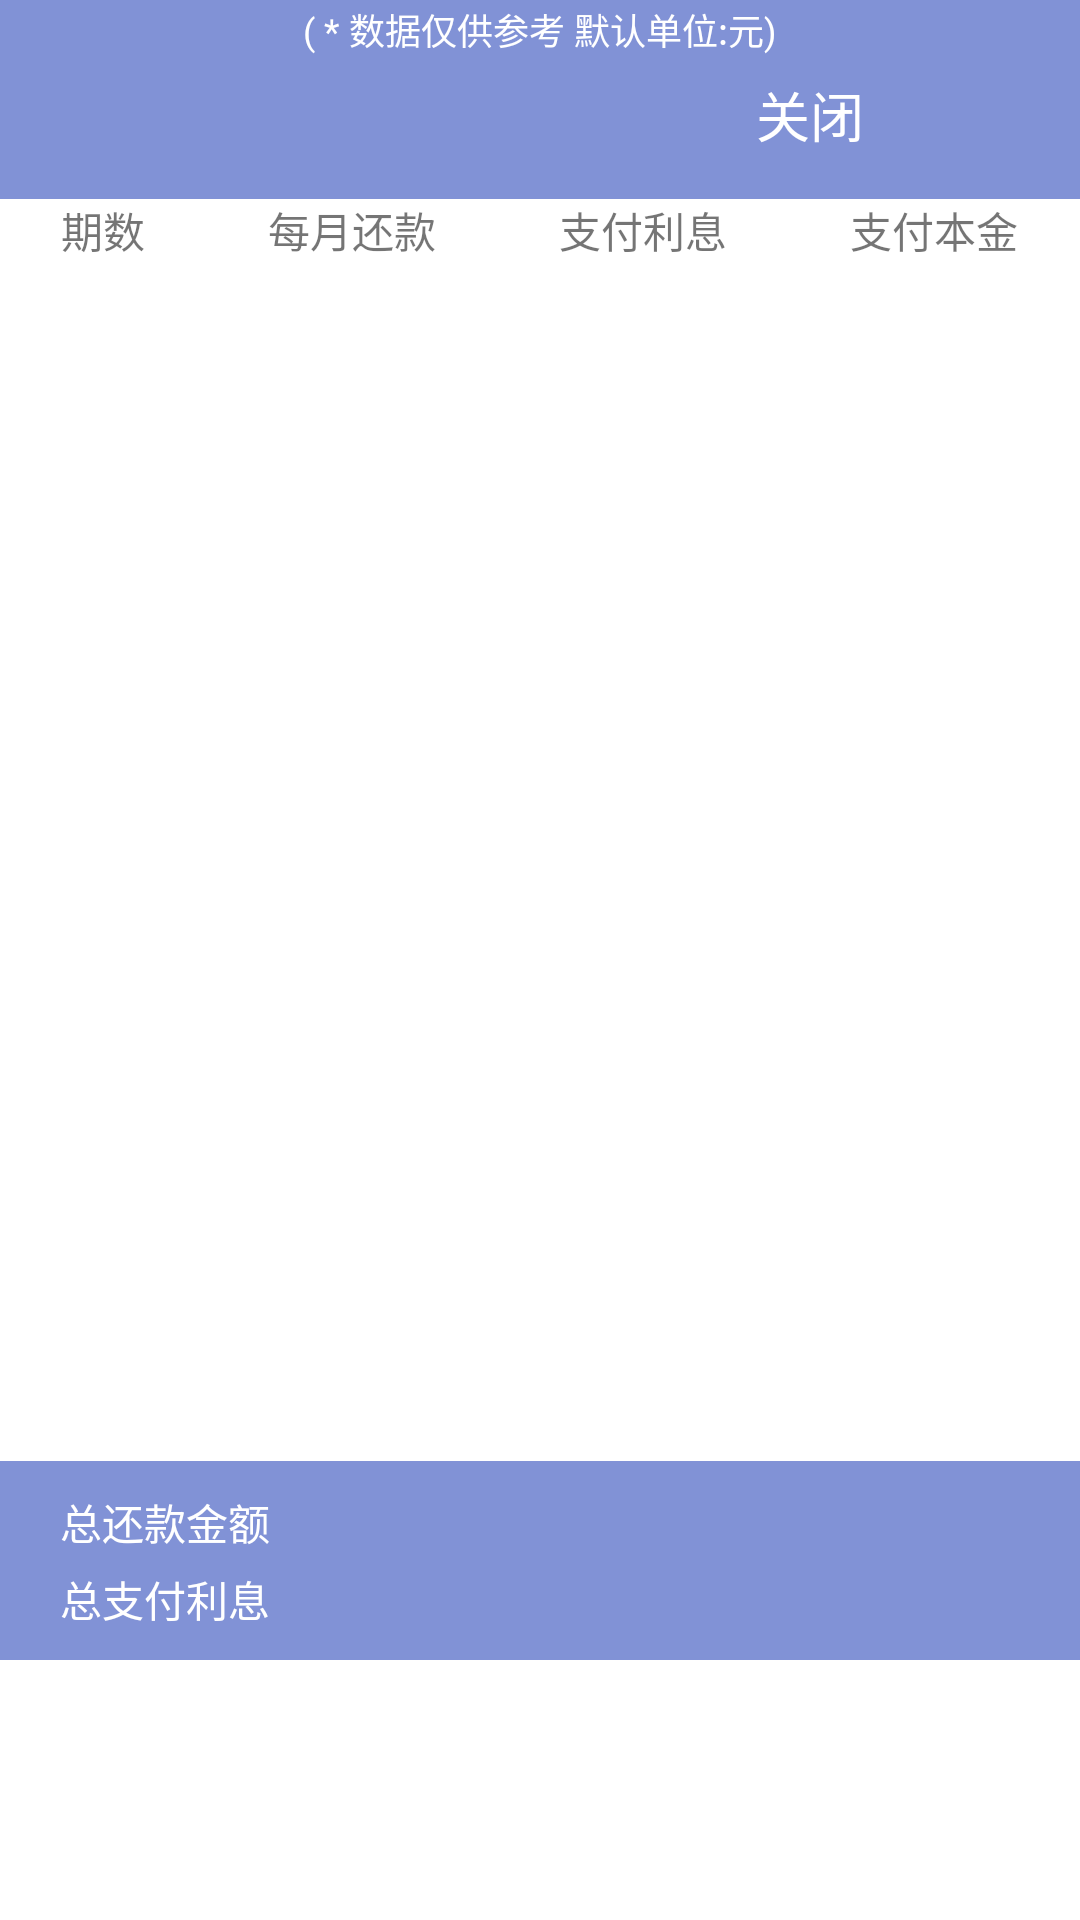

The Android layout XML behind this screen, and the referenced resources:
<!-- AndroidManifest.xml: application theme AppTheme -->
<!-- res/layout/calculator_data.xml -->
<?xml version="1.0" encoding="utf-8"?>
<LinearLayout xmlns:android="http://schemas.android.com/apk/res/android"
    android:layout_width="match_parent"
    android:layout_height="match_parent"
    android:background="#ffffff"
    android:id="@+id/wheelviewContainer"
    android:orientation="vertical">
    <TextView
        android:id="@+id/loanTips"
        android:layout_width="match_parent"
        android:layout_height="20dp"
        android:gravity="center"
        android:textSize="12sp"
        android:background="@color/colorPrimary"
        android:textColor="@color/colorWhite"
        android:text="( * 数据仅供参考 默认单位:元)"/>
    <LinearLayout
        android:id="@+id/loanTitle"
        android:layout_width="match_parent"
        android:layout_height="wrap_content"
        android:background="@color/colorPrimary">
        <TextView
            android:id="@+id/loanType"
            android:layout_width="match_parent"
            android:layout_height="match_parent"
            android:layout_weight="1"
            android:gravity="center"
            android:textSize="18sp"
            android:textColor="@color/colorWhite" />
        <TextView
            android:id="@+id/close"
            android:layout_width="match_parent"
            android:layout_height="match_parent"
            android:layout_weight="1"
            android:gravity="center"
            android:textSize="18sp"
            android:paddingTop="5dp"
            android:paddingBottom="15dp"
            android:textColor="@color/colorWhite"
            android:text="关闭"/>
    </LinearLayout>

    <TableLayout
        android:id="@+id/loanSubTitle"
        android:layout_width="match_parent"
        android:layout_height="wrap_content">
        <TableRow android:layout_width="match_parent">
            <TextView

                android:text="期数"
                android:gravity="center"
                android:layout_width="match_parent"
                android:layout_weight="1" />
            <TextView
                android:text="每月还款"
                android:gravity="center"
                android:layout_width="match_parent"
                android:layout_weight="1" />
            <TextView

                android:text="支付利息"
                android:gravity="center"
                android:layout_width="match_parent"
                android:layout_weight="1" />
            <TextView
                android:text="支付本金"
                android:gravity="center"
                android:layout_width="match_parent"
                android:layout_weight="1" />
        </TableRow>
    </TableLayout>

    <ListView
        android:id="@+id/calculateDataListView"
        android:layout_width="match_parent"
        android:layout_height="400dp">
    </ListView>

    <TableLayout
        android:id="@+id/loanFooter"
        android:layout_width="match_parent"
        android:layout_height="wrap_content"
        android:paddingLeft="20dp"
        android:paddingRight="20dp"
        android:background="@color/colorPrimary">
        <TableRow
            android:textSize="16sp"
            android:paddingTop="10dp">
            <TextView
                android:text="总还款金额"
                android:layout_span="1"
                android:layout_column="0"
                android:textColor="@color/colorWhite"/>
            <TextView
                android:id="@+id/total"
                android:layout_marginLeft="20dp"
                android:layout_span="1"
                android:layout_column="1"
                android:textColor="@color/colorWhite"/>
        </TableRow>
        <TableRow
            android:textSize="16sp"
            android:paddingTop="5dp"
            android:paddingBottom="10dp">
            <TextView
                android:text="总支付利息"
                android:layout_span="1"
                android:layout_column="0"
                android:textColor="@color/colorWhite"/>
            <TextView
                android:id="@+id/interest"
                android:layout_marginLeft="20dp"
                android:layout_span="1"
                android:layout_column="1"
                android:textColor="@color/colorWhite"/>
        </TableRow>
    </TableLayout>
</LinearLayout>
<!-- resources referenced by this layout -->
<resources>
  <color name="colorPrimary">#8192d6</color>
  <color name="colorWhite">#FFFFFF</color>
  <style name="AppTheme" parent="Theme.AppCompat.Light.DarkActionBar">
          
          <item name="colorPrimary">@color/colorPrimary</item>
          <item name="colorPrimaryDark">@color/colorPrimaryDark</item>
          <item name="colorAccent">@color/colorAccent</item>
      </style>
  <color name="colorPrimaryDark">#303F9F</color>
  <color name="colorAccent">#FF4081</color>
</resources>
